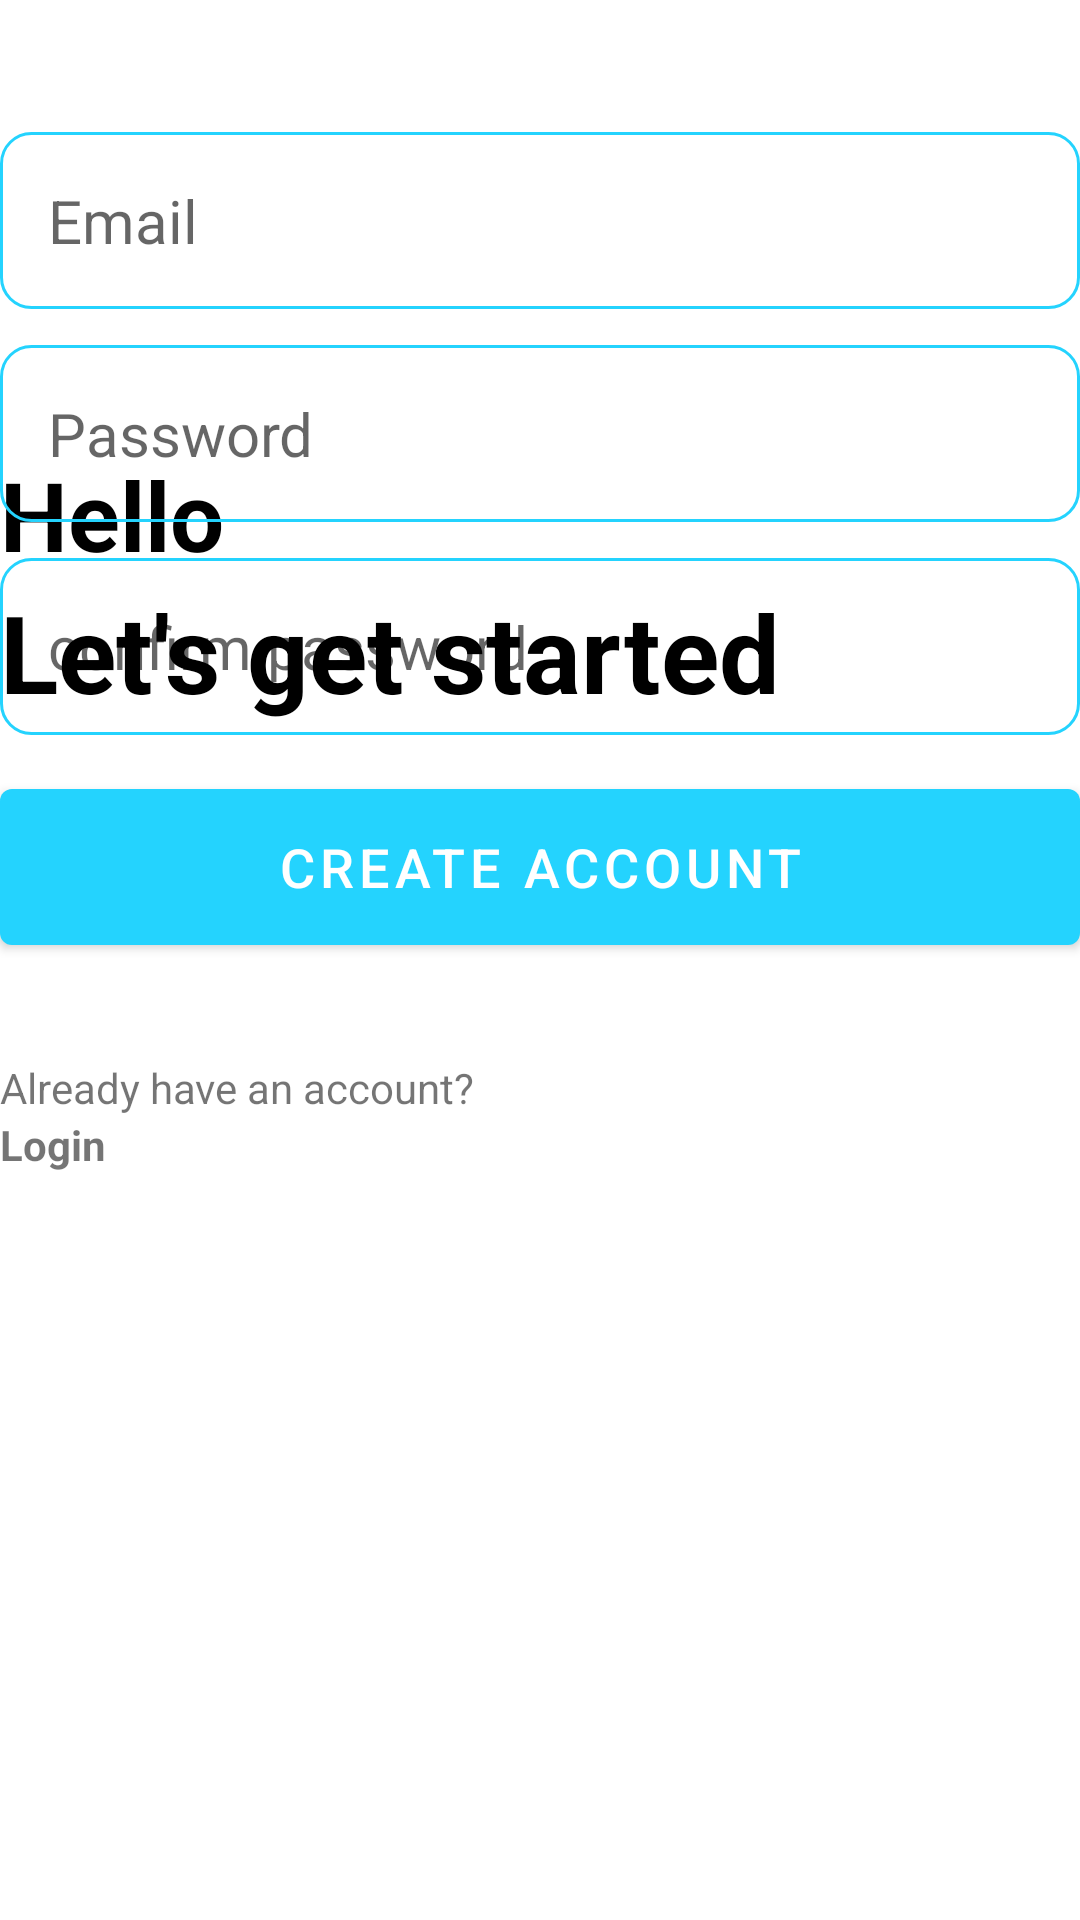

Layout XML and referenced resources for this Android screen:
<!-- AndroidManifest.xml: application theme Theme.MyNotes -->
<!-- res/layout/activity_create_account.xml -->
<?xml version="1.0" encoding="utf-8"?>
<RelativeLayout xmlns:android="http://schemas.android.com/apk/res/android"
    xmlns:app="http://schemas.android.com/apk/res-auto"
    xmlns:tools="http://schemas.android.com/tools"
    android:layout_width="match_parent"
    android:layout_height="match_parent"
    android:layout_marginHorizontal="32dp"
    android:layout_marginVertical="16dp"
    tools:context=".CreateAccountActivity">

    <ImageView
        android:id="@+id/sign_up_icon2"
        android:layout_width="150dp"
        android:layout_height="150dp"
        android:layout_alignParentTop="true"
        android:src="@drawable/signup2" />

    <LinearLayout
        android:layout_width="match_parent"
        android:layout_height="wrap_content"
        android:layout_below="@id/sign_up_icon2"
        android:orientation="vertical"
        android:id="@id/hello_text">
        
        <TextView
            android:layout_width="match_parent"
            android:layout_height="wrap_content"
            android:text="@string/hello"
            android:textColor="@color/black"
            android:textSize="32sp"
            android:textStyle="bold" />

        <TextView
            android:layout_width="match_parent"
            android:layout_height="wrap_content"
            android:text="@string/start"
            android:textColor="@color/black"
            android:textSize="36sp"
            android:textStyle="bold"/>
    </LinearLayout>
        
        <LinearLayout
            android:layout_width="match_parent"
            android:layout_height="wrap_content"
            android:layout_marginVertical="32dp"
            android:orientation="vertical"
            android:layout_below="@id/hello_text"
            android:id="@+id/form_layout">

            <EditText
                android:layout_width="match_parent"
                android:layout_height="wrap_content"
                android:id="@+id/email_edit_text"
                android:inputType="textEmailAddress"
                android:hint="Email"
                android:textSize="20sp"
                android:background="@drawable/rounded_corner"
                android:padding="16dp"
                android:layout_marginTop="12dp"/>

            <EditText
                android:layout_width="match_parent"
                android:layout_height="wrap_content"
                android:id="@+id/password_edit_text"
                android:inputType="textPassword"
                android:hint="Password"
                android:textSize="20sp"
                android:background="@drawable/rounded_corner"
                android:padding="16dp"
                android:layout_marginTop="12dp"/>

            <EditText
                android:layout_width="match_parent"
                android:layout_height="wrap_content"
                android:id="@+id/confirm_password_edit_text"
                android:inputType="textPassword"
                android:hint="confirm password"
                android:textSize="20sp"
                android:background="@drawable/rounded_corner"
                android:padding="16dp"
                android:layout_marginTop="12dp"/>
            
            <com.google.android.material.button.MaterialButton
                android:layout_width="match_parent"
                android:id="@+id/create_account_btn"
                android:layout_height="64dp"
                android:text="Create account"
                android:layout_marginTop="12dp"
                android:textSize="18sp"
                />
            
            <ProgressBar
                android:layout_width="24dp"
                android:layout_height="64dp"
                android:id="@+id/progress_bar"
                android:layout_gravity="center"
                android:visibility="gone"
                android:layout_marginTop="12dp"/>

        </LinearLayout>
    <LinearLayout
        android:layout_width="match_parent"
        android:layout_height="wrap_content"
        android:layout_below="@id/form_layout"
        android:orientation="vertical"
        android:gravity="center">

        <TextView
            android:layout_width="match_parent"
            android:layout_height="wrap_content"
            android:text="Already have an account?"
        />

        <TextView
            android:layout_width="match_parent"
            android:layout_height="wrap_content"
            android:textStyle="bold"
            android:id="@+id/login_btn"
            android:text="Login"
            />
    </LinearLayout>
</RelativeLayout>
<!-- resources referenced by this layout -->
<resources>
  <color name="black">#FF000000</color>
  <!-- drawable rounded_corner (drawable) -->
  <?xml version="1.0" encoding="utf-8"?>
  <shape xmlns:android="http://schemas.android.com/apk/res/android"
  
      android:shape="rectangle">
      <corners android:radius="10dp"/>
      <stroke android:width="1dp" android:color="@color/my_blue"/>
  
  </shape>
  <string name="hello">Hello</string>
  <string name="start">Let\'s get started</string>
  <style name="Theme.MyNotes" parent="Theme.MaterialComponents.DayNight.NoActionBar">
          
          <item name="colorPrimary">@color/my_blue</item>
          <item name="colorPrimaryVariant">@color/purple_700</item>
          <item name="colorOnPrimary">@color/white</item>
          
          <item name="colorSecondary">@color/teal_200</item>
          <item name="colorSecondaryVariant">@color/teal_700</item>
          <item name="colorOnSecondary">@color/black</item>
          
          <item name="android:statusBarColor">@color/my_blue</item>
          
      </style>
  <color name="my_blue">#FF24D3FE</color>
  <color name="purple_700">#FF3700B3</color>
  <color name="white">#FFFFFFFF</color>
  <color name="teal_200">#FF03DAC5</color>
  <color name="teal_700">#FF018786</color>
</resources>
